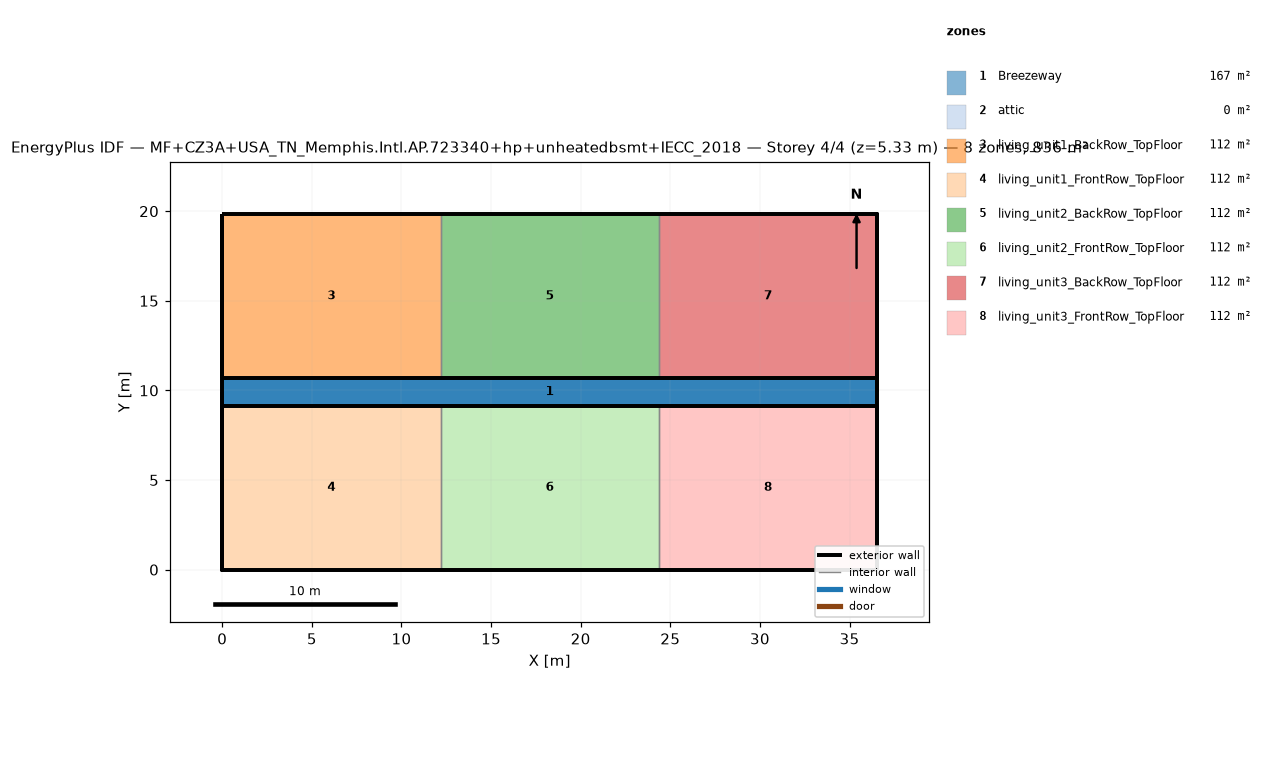
=== STOREY PLAN SPEC (per zone: floor XY polygon, exterior-wall plan segments, windows/doors) ===
zone 1: Breezeway  (167.0 m²)
  floor: (36.54, 9.16) (0.00, 9.16) (0.00, 10.68) (36.54, 10.68)
  floor: (36.54, 9.16) (0.00, 9.16) (0.00, 10.68) (36.54, 10.68)
  floor: (36.54, 9.16) (0.00, 9.16) (0.00, 10.68) (36.54, 10.68)
zone 2: attic  (0.0 m²)
  exterior wall: (36.54, 0.00) – (36.54, 19.84) – (36.54, 9.92)  [29.8 m]
  exterior wall: (0.00, 19.84) – (0.00, 0.00) – (0.00, 9.92)  [29.8 m]
zone 3: living_unit1_BackRow_TopFloor  (111.5 m²)
  floor: (12.18, 10.68) (0.00, 10.68) (0.00, 19.84) (12.18, 19.84)
  exterior wall: (12.18, 19.84) – (0.00, 19.84)  [12.2 m]
  exterior wall: (0.00, 19.84) – (0.00, 10.68)  [9.2 m]
  exterior wall: (0.00, 10.68) – (12.18, 10.68)  [12.2 m]
  interior walls: 1
zone 4: living_unit1_FrontRow_TopFloor  (111.5 m²)
  floor: (12.18, 0.00) (0.00, 0.00) (0.00, 9.16) (12.18, 9.16)
  exterior wall: (0.00, 0.00) – (12.18, 0.00)  [12.2 m]
  exterior wall: (0.00, 9.16) – (0.00, 0.00)  [9.2 m]
  exterior wall: (12.18, 9.16) – (0.00, 9.16)  [12.2 m]
  interior walls: 1
zone 5: living_unit2_BackRow_TopFloor  (111.5 m²)
  floor: (24.36, 10.68) (12.18, 10.68) (12.18, 19.84) (24.36, 19.84)
  exterior wall: (12.18, 10.68) – (24.36, 10.68)  [12.2 m]
  exterior wall: (24.36, 19.84) – (12.18, 19.84)  [12.2 m]
  interior walls: 2
zone 6: living_unit2_FrontRow_TopFloor  (111.5 m²)
  floor: (24.36, 0.00) (12.18, 0.00) (12.18, 9.16) (24.36, 9.16)
  exterior wall: (12.18, 0.00) – (24.36, 0.00)  [12.2 m]
  exterior wall: (24.36, 9.16) – (12.18, 9.16)  [12.2 m]
  interior walls: 2
zone 7: living_unit3_BackRow_TopFloor  (111.5 m²)
  floor: (36.54, 10.68) (24.36, 10.68) (24.36, 19.84) (36.54, 19.84)
  exterior wall: (36.54, 10.68) – (36.54, 19.84)  [9.2 m]
  exterior wall: (36.54, 19.84) – (24.36, 19.84)  [12.2 m]
  exterior wall: (24.36, 10.68) – (36.54, 10.68)  [12.2 m]
  interior walls: 1
zone 8: living_unit3_FrontRow_TopFloor  (111.5 m²)
  floor: (36.54, 0.00) (24.36, 0.00) (24.36, 9.16) (36.54, 9.16)
  exterior wall: (24.36, 0.00) – (36.54, 0.00)  [12.2 m]
  exterior wall: (36.54, 0.00) – (36.54, 9.16)  [9.2 m]
  exterior wall: (36.54, 9.16) – (24.36, 9.16)  [12.2 m]
  interior walls: 1

=== DERIVED (storey summary) ===
Building: MF+CZ3A+USA_TN_Memphis.Intl.AP.723340+hp+unheatedbsmt+IECC_2018
Storey: 4 of 4  (floor level z = 5.33 m)
Storey gross floor area: 836.2 m²
Zones on this storey: 8
  - Breezeway: floor 167.0 m²
  - attic: floor 0.0 m²; exterior wall 59.5 m (81.9 m²); WWR 0.0%
  - living_unit1_BackRow_TopFloor: floor 111.5 m²; exterior wall 33.5 m (86.9 m²); WWR 0.0%
  - living_unit1_FrontRow_TopFloor: floor 111.5 m²; exterior wall 33.5 m (86.9 m²); WWR 0.0%
  - living_unit2_BackRow_TopFloor: floor 111.5 m²; exterior wall 24.4 m (63.1 m²); WWR 0.0%
  - living_unit2_FrontRow_TopFloor: floor 111.5 m²; exterior wall 24.4 m (63.1 m²); WWR 0.0%
  - living_unit3_BackRow_TopFloor: floor 111.5 m²; exterior wall 33.5 m (86.9 m²); WWR 0.0%
  - living_unit3_FrontRow_TopFloor: floor 111.5 m²; exterior wall 33.5 m (86.9 m²); WWR 0.0%
Zone adjacency (shared interzone walls):
  - living_unit1_BackRow_TopFloor ↔ living_unit2_BackRow_TopFloor
  - living_unit1_FrontRow_TopFloor ↔ living_unit2_FrontRow_TopFloor
  - living_unit2_BackRow_TopFloor ↔ living_unit3_BackRow_TopFloor
  - living_unit2_FrontRow_TopFloor ↔ living_unit3_FrontRow_TopFloor